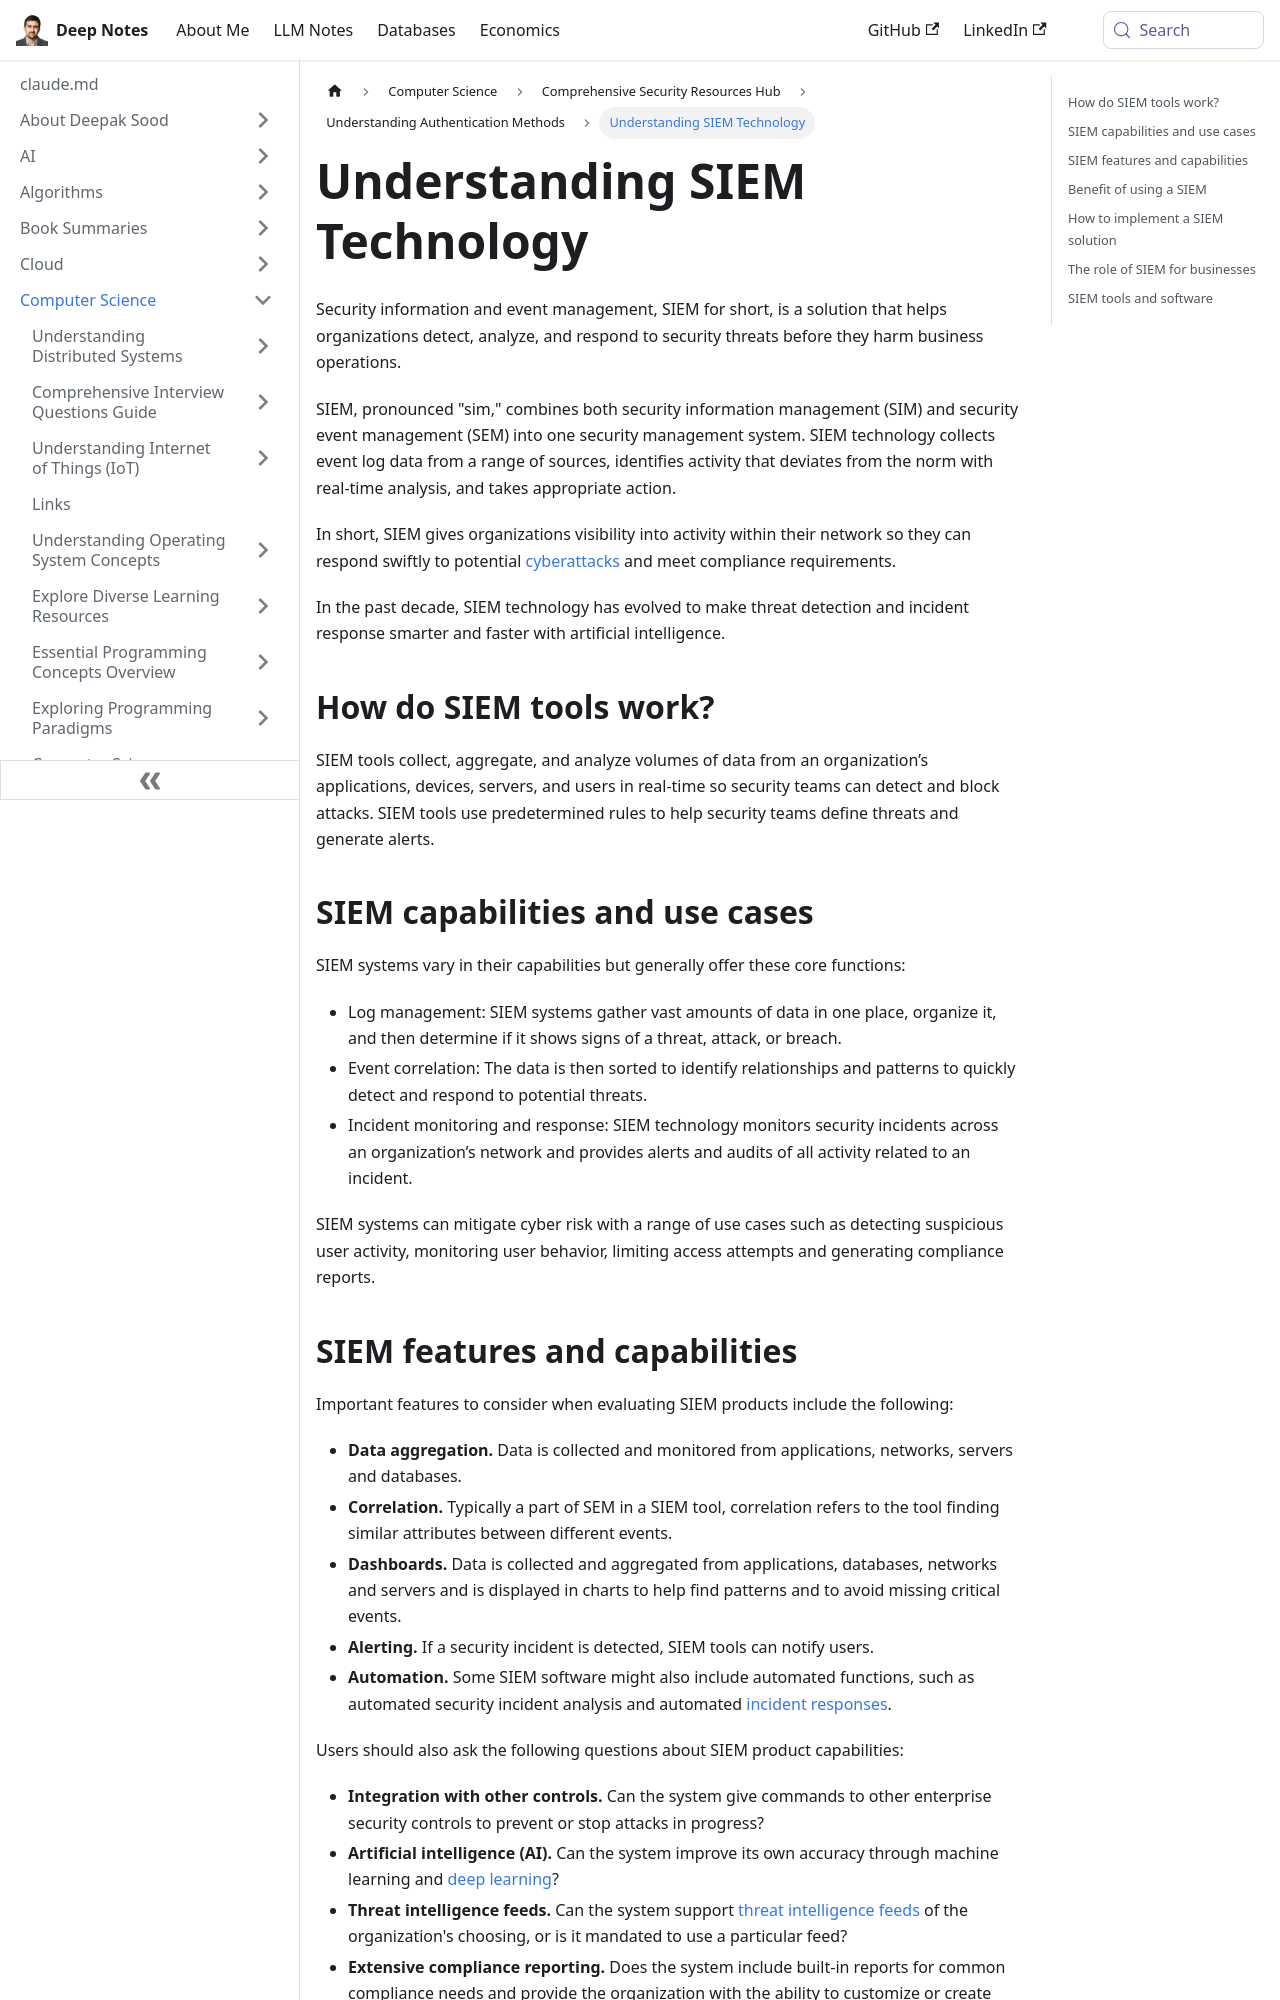

repository: deepaksood619/deepaksood619.github.io · page: computer-science/security/authentication/siem/index.html · generator: docusaurus

---
slug: /computer-science/security/authentication/siem
title: Understanding SIEM Technology
description: Discover how SIEM solutions enhance security by monitoring, analyzing, and responding to threats in real-time.
created: 2024-01-19
updated: 2025-02-14
---
Security information and event management, SIEM for short, is a solution that helps organizations detect, analyze, and respond to security threats before they harm business operations.

SIEM, pronounced "sim," combines both security information management (SIM) and security event management (SEM) into one security management system. SIEM technology collects event log data from a range of sources, identifies activity that deviates from the norm with real-time analysis, and takes appropriate action.

In short, SIEM gives organizations visibility into activity within their network so they can respond swiftly to potential [cyberattacks](https://www.microsoft.com/en-in/security/business/security-101/what-is-a-cyberattack) and meet compliance requirements.

In the past decade, SIEM technology has evolved to make threat detection and incident response smarter and faster with artificial intelligence.

## How do SIEM tools work?

SIEM tools collect, aggregate, and analyze volumes of data from an organization’s applications, devices, servers, and users in real-time so security teams can detect and block attacks. SIEM tools use predetermined rules to help security teams define threats and generate alerts.

## SIEM capabilities and use cases

SIEM systems vary in their capabilities but generally offer these core functions:

- Log management: SIEM systems gather vast amounts of data in one place, organize it, and then determine if it shows signs of a threat, attack, or breach.
- Event correlation: The data is then sorted to identify relationships and patterns to quickly detect and respond to potential threats.
- Incident monitoring and response: SIEM technology monitors security incidents across an organization’s network and provides alerts and audits of all activity related to an incident.

SIEM systems can mitigate cyber risk with a range of use cases such as detecting suspicious user activity, monitoring user behavior, limiting access attempts and generating compliance reports.
